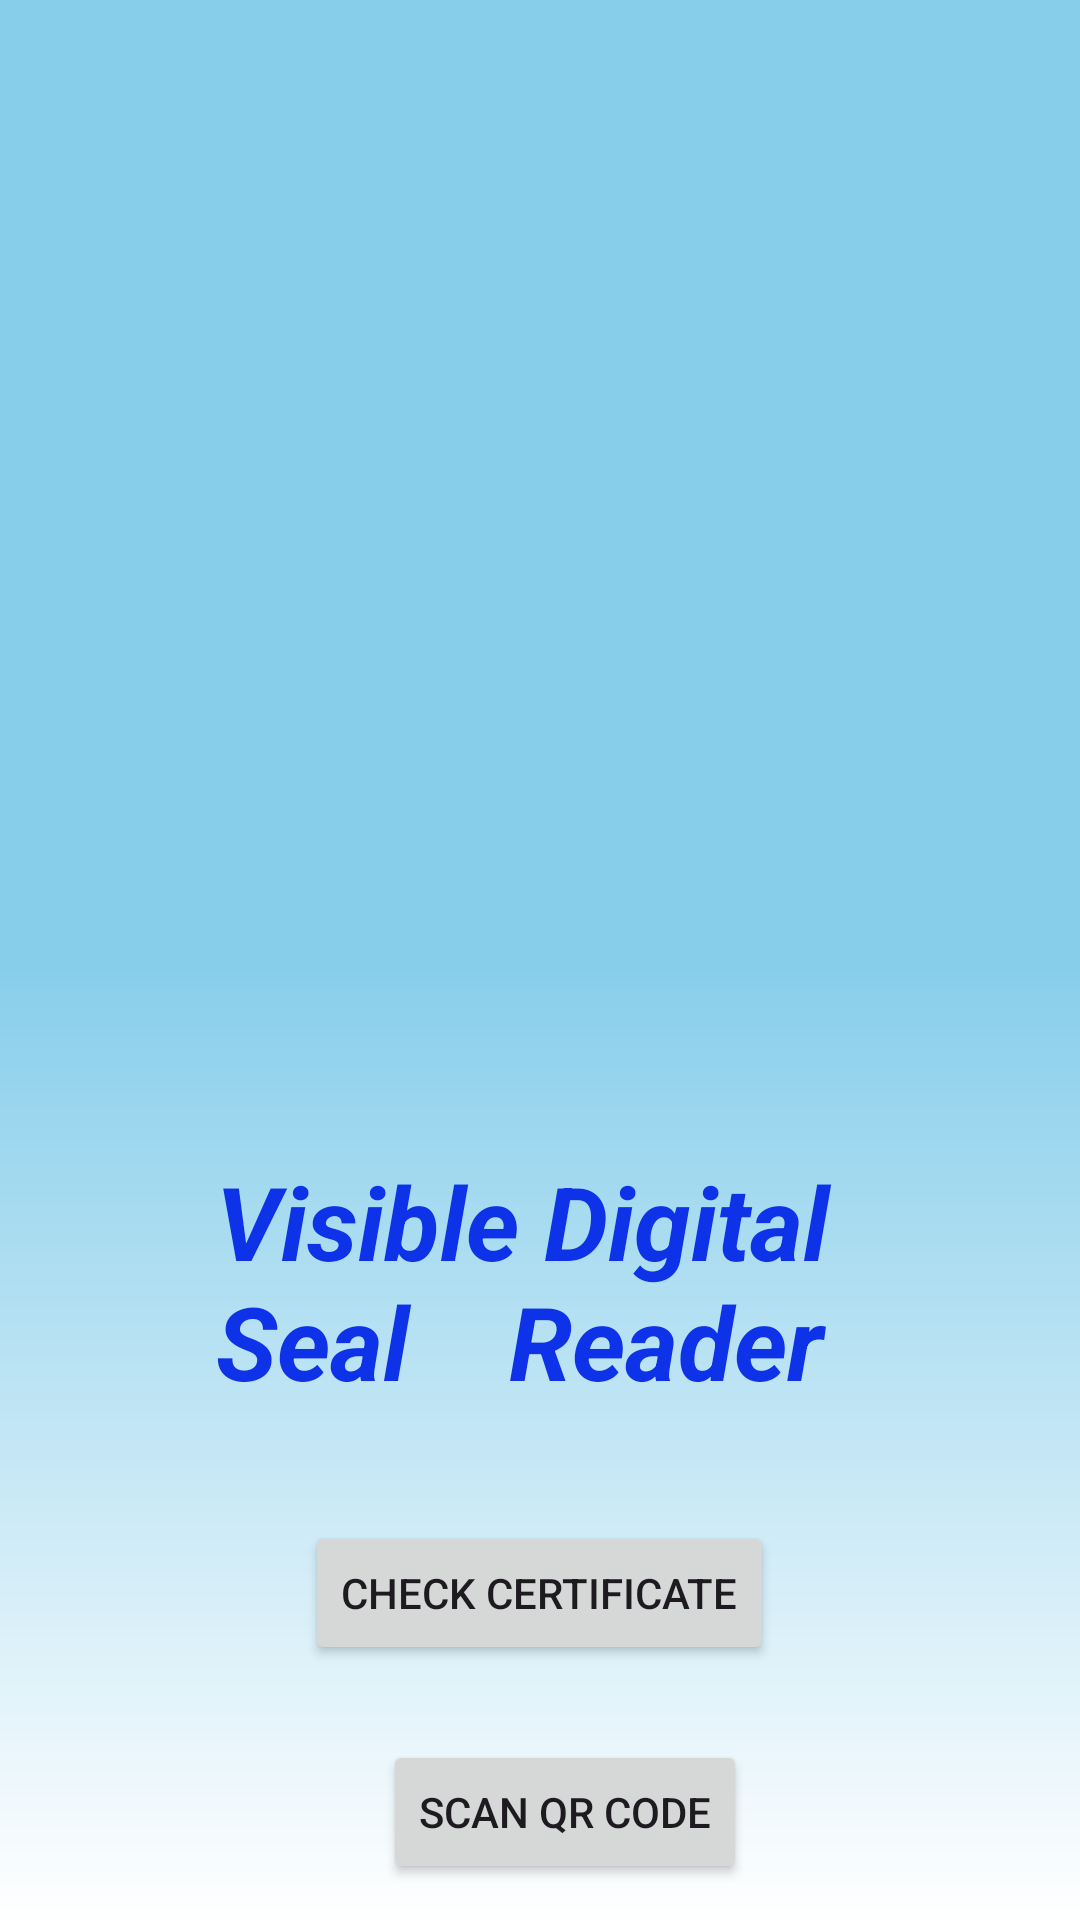

Write the Android layout XML for this screen, with the resource values it uses.
<!-- AndroidManifest.xml: application theme Base.Theme.VDSREADERAPP -->
<!-- res/layout/app_home.xml -->
<?xml version="1.0" encoding="utf-8"?>
<RelativeLayout xmlns:android="http://schemas.android.com/apk/res/android"
    xmlns:app="http://schemas.android.com/apk/res-auto"
    xmlns:tools="http://schemas.android.com/tools"
    android:layout_width="match_parent"
    android:layout_height="match_parent"
    android:layout_centerHorizontal="true"
    android:background="@drawable/backgroud"
    tools:context="com.example.myapplication.MainActivity">


    <Button
        android:id="@+id/button"
        android:layout_width="wrap_content"
        android:layout_height="wrap_content"
        android:layout_below="@+id/imageView"
        android:layout_alignParentEnd="true"
        android:layout_centerHorizontal="true"
        android:layout_marginTop="107dp"
        android:layout_marginEnd="102dp"
        android:text="Check Certificate" />

    <ImageView
        android:id="@+id/imageView3"
        android:layout_width="150dp"
        android:layout_height="150dp"
        android:layout_centerHorizontal="true"
        android:layout_marginTop="0dp"
        android:layout_marginBottom="50dp"
        app:srcCompat="@drawable/sustlogo" />

    <ImageView
        android:id="@+id/imageView"
        android:layout_width="300dp"
        android:layout_height="250dp"
        android:layout_centerHorizontal="true"
        android:layout_marginTop="150dp"
        app:srcCompat="@drawable/qrcode" />

    <Button
        android:id="@+id/button1"
        android:layout_width="wrap_content"
        android:layout_height="wrap_content"
        android:layout_alignParentEnd="true"
        android:layout_centerHorizontal="true"
        android:layout_marginTop="580dp"
        android:layout_marginEnd="111dp"
        android:text="@string/start_scan" />

    <TextView
        android:id="@+id/textView3"
        android:layout_width="100dp"
        android:layout_height="90dp"
        android:layout_below="@+id/imageView"
        android:layout_alignStart="@+id/button"
        android:layout_alignEnd="@+id/button"
        android:layout_marginStart="-30dp"
        android:layout_marginTop="-16dp"
        android:layout_marginEnd="-30dp"
        android:breakStrategy="high_quality"
        android:clickable="false"
        android:foregroundGravity="center"
        android:text="Visible Digital
                      Seal    Reader"
        android:textAppearance="@style/TextAppearance.AppCompat.Medium"
        android:textColor="#0D32E8"
        android:textColorHighlight="#86FFFFFF"
        android:textSize="34sp"
        android:textStyle="normal|bold|italic" />


</RelativeLayout>
<!-- resources referenced by this layout -->
<resources>
  <!-- drawable backgroud (drawable) -->
  <?xml version="1.0" encoding="utf-8"?>
  <shape xmlns:android="http://schemas.android.com/apk/res/android">
     <gradient android:type="linear" android:angle="30"
         android:startColor="#87CEEB" android:centerColor="#87CEEB" android:endColor="#FFFFFF"/>
  </shape>
  <string name="start_scan"> Scan  QR  Code </string>
  <style name="Base.Theme.VDSREADERAPP" parent="Theme.Material3.DayNight.NoActionBar">
          
          
          
      </style>
</resources>
